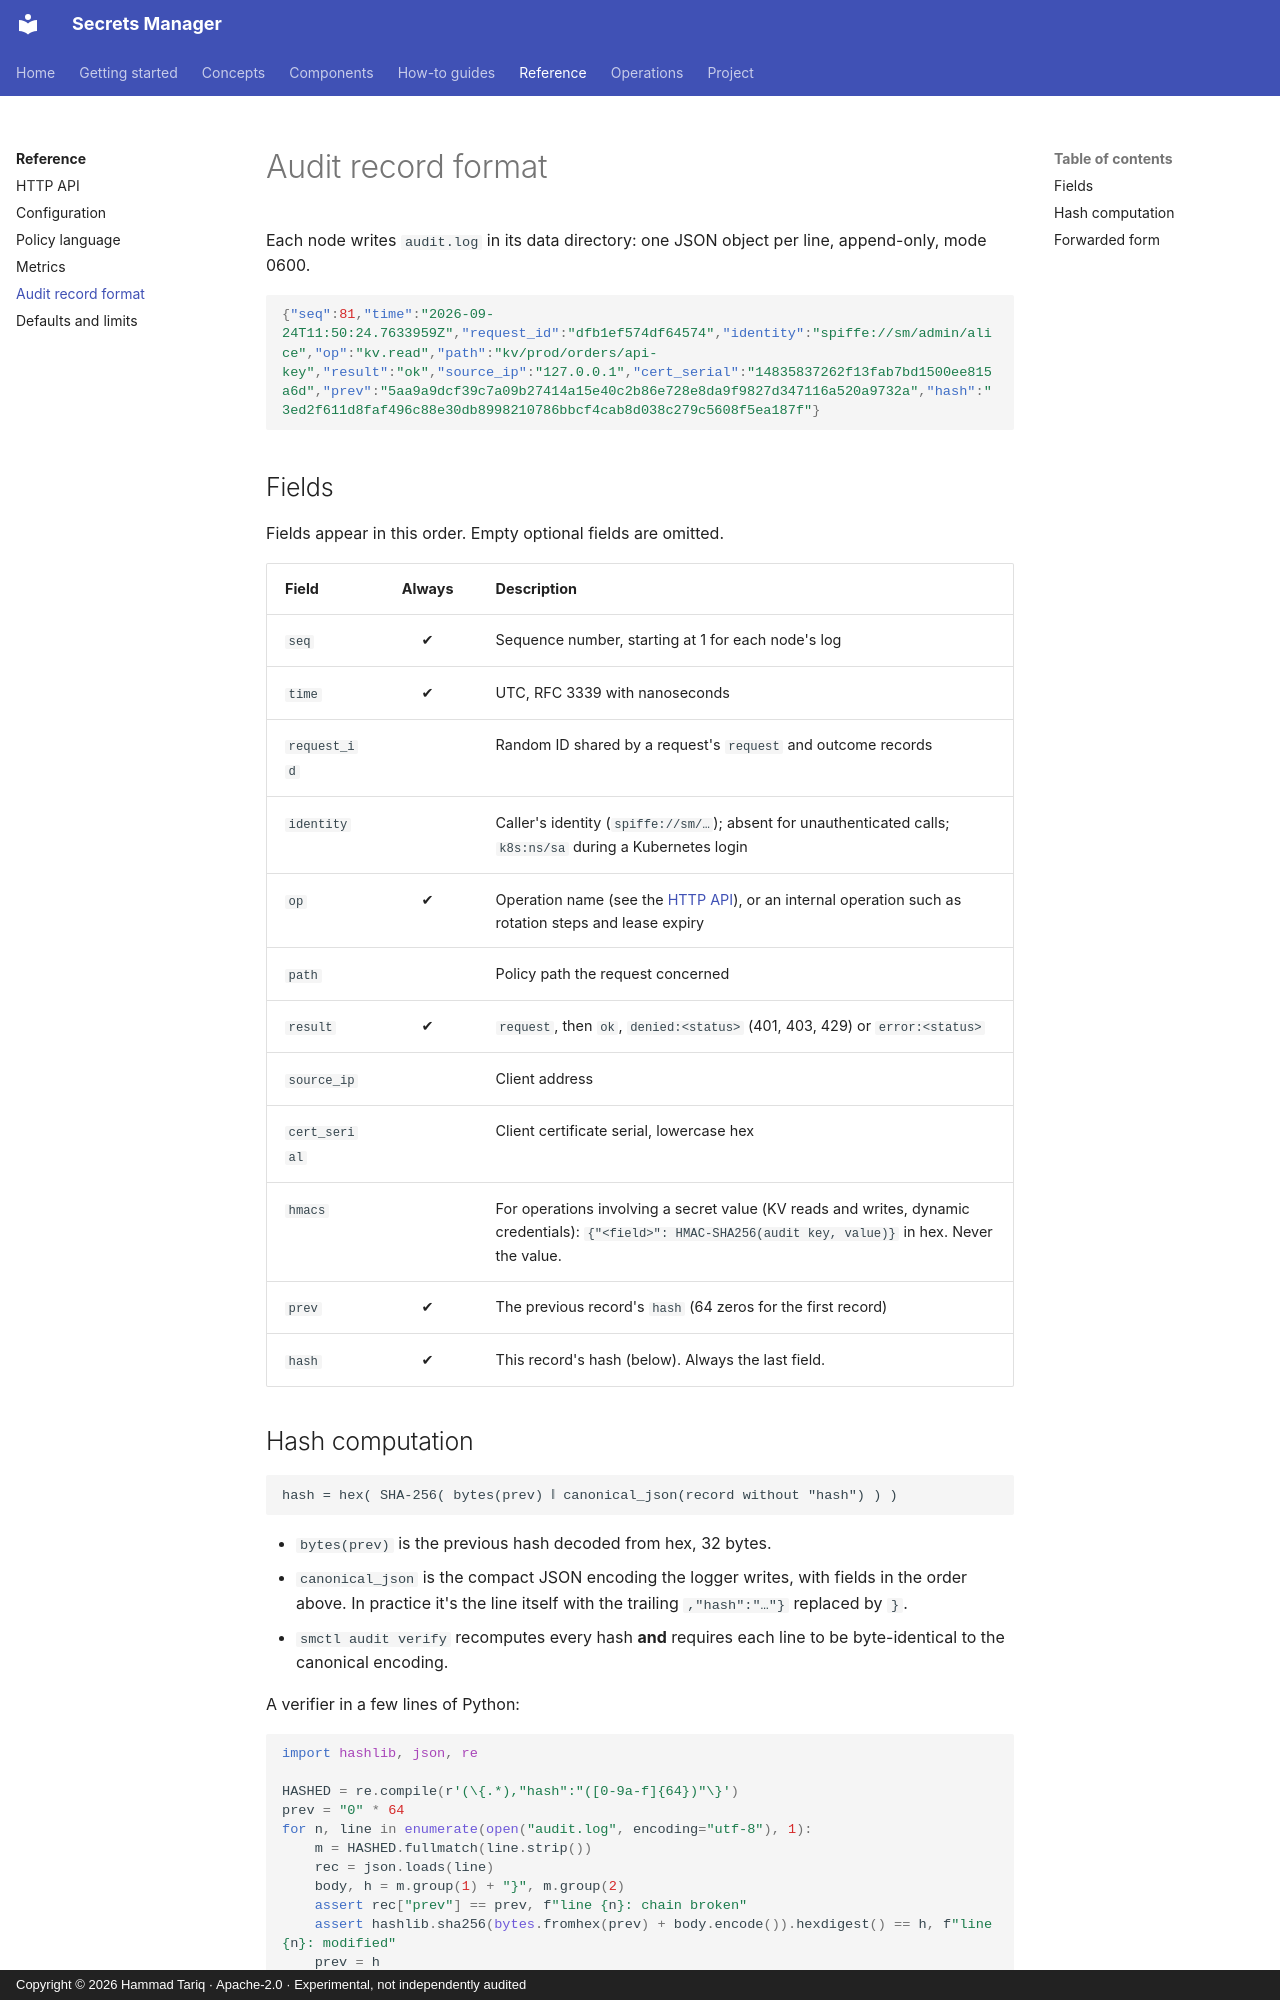

repository: hamad-tariq/SecretsManager · page: reference/audit-format/index.html · generator: mkdocs · copyright: Copyright © 2026 Hammad Tariq · Apache-2.0 · Experimental, not independently audited

# Audit record format

Each node writes `audit.log` in its data directory: one JSON object per line, append-only, mode 0600.

```json
{"seq":81,"time":"2026-09-24T11:50:24.7633959Z","request_id":"dfb1ef574df64574","identity":"spiffe://sm/admin/alice","op":"kv.read","path":"kv/prod/orders/api-key","result":"ok","source_ip":"127.0.0.1","cert_serial":"14835837262f13fab7bd1500ee815a6d","prev":"5aa9a9dcf39c7a09b27414a15e40c2b86e728e8da9f9827d347116a520a9732a","hash":"3ed2f611d8faf496c88e30db8998210786bbcf4cab8d038c279c5608f5ea187f"}
```

## Fields

Fields appear in this order. Empty optional fields are omitted.

| Field | Always | Description |
|---|:---:|---|
| `seq` | ✔ | Sequence number, starting at 1 for each node's log |
| `time` | ✔ | UTC, RFC 3339 with nanoseconds |
| `request_id` | | Random ID shared by a request's `request` and outcome records |
| `identity` | | Caller's identity (`spiffe://sm/…`); absent for unauthenticated calls; `k8s:ns/sa` during a Kubernetes login |
| `op` | ✔ | Operation name (see the [HTTP API](http-api.md)), or an internal operation such as rotation steps and lease expiry |
| `path` | | Policy path the request concerned |
| `result` | ✔ | `request`, then `ok`, `denied:<status>` (401, 403, 429) or `error:<status>` |
| `source_ip` | | Client address |
| `cert_serial` | | Client certificate serial, lowercase hex |
| `hmacs` | | For operations involving a secret value (KV reads and writes, dynamic credentials): `{"<field>": HMAC-SHA256(audit key, value)}` in hex. Never the value. |
| `prev` | ✔ | The previous record's `hash` (64 zeros for the first record) |
| `hash` | ✔ | This record's hash (below). Always the last field. |
